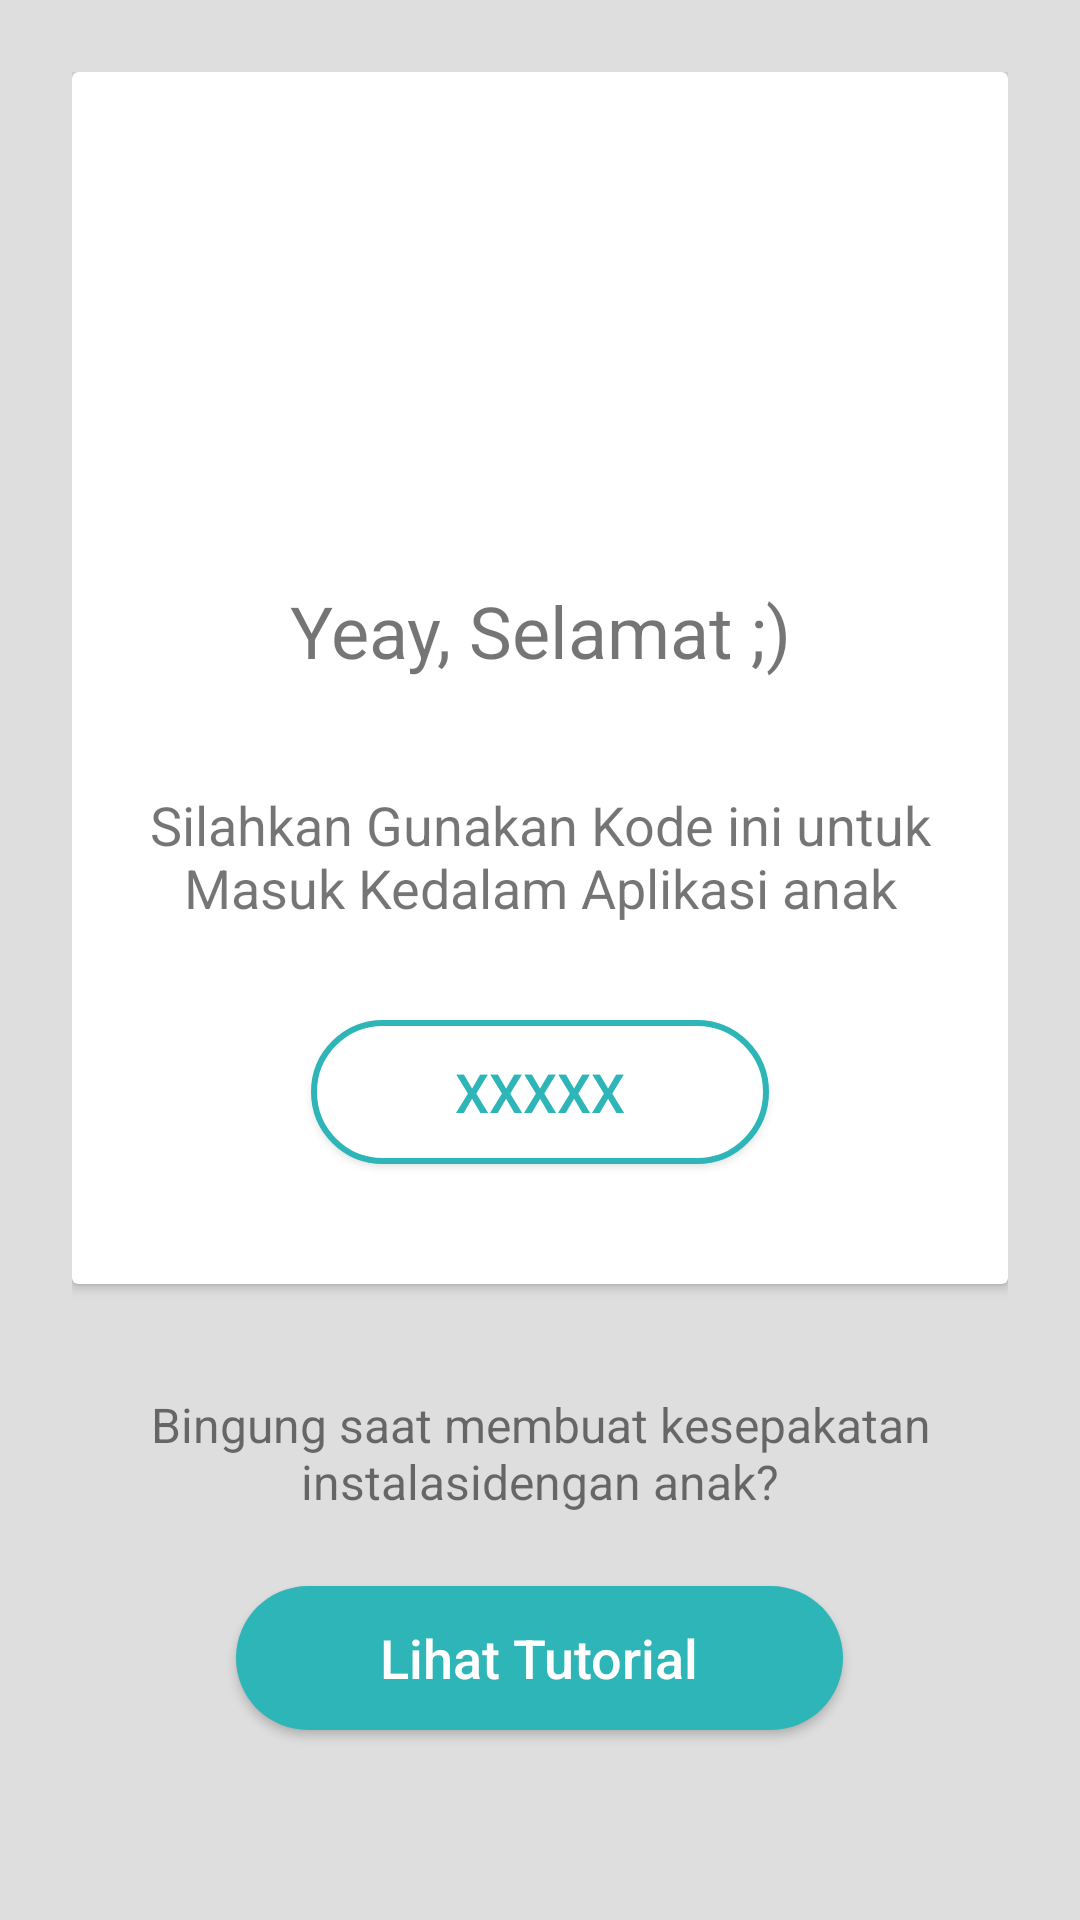

Here is an Android app screen rendered from its layout file. Give the layout XML and the strings, colors and styles it references.
<!-- AndroidManifest.xml: application theme AppTheme -->
<!-- res/layout/activity_main.xml -->
<?xml version="1.0" encoding="utf-8"?>
<LinearLayout xmlns:android="http://schemas.android.com/apk/res/android"
    xmlns:tools="http://schemas.android.com/tools"
    android:layout_width="match_parent"
    android:layout_height="match_parent"
    android:padding="@dimen/dimen24"
    android:orientation="vertical"
    android:background="@color/backgroundColor"
    tools:context=".MainActivity">

    <androidx.cardview.widget.CardView
        android:background="@android:color/white"
        android:layout_width="match_parent"
        android:layout_height="wrap_content">

        <LinearLayout
            android:orientation="vertical"
            android:layout_width="match_parent"
            android:padding="@dimen/dimen16"
            android:layout_height="wrap_content">
            <ImageView
                android:contentDescription="@string/app_name"
                android:layout_gravity="center"
                android:layout_width="@dimen/dimen142"
                android:layout_height="@dimen/dimen142"
                android:src="@drawable/ic_welcome_parent" />

            <TextView
                android:layout_width="match_parent"
                android:layout_height="wrap_content"
                android:layout_marginVertical="@dimen/dimen12"
                android:gravity="center"
                android:textSize="@dimen/font24"
                android:text="@string/congratulation"/>

            <TextView
                android:layout_width="match_parent"
                android:layout_height="wrap_content"
                android:gravity="center"
                android:id="@+id/userInfo"
                android:textSize="@dimen/font18"/>

            <TextView
                android:layout_width="match_parent"
                android:layout_height="wrap_content"
                android:gravity="center"
                android:id="@+id/welcome_message"
                android:textSize="@dimen/font18"
                android:text="@string/congratulation_body"/>

            <Button
                android:id="@+id/registerCode"
                android:layout_width="wrap_content"
                android:layout_height="wrap_content"
                android:layout_gravity="center"
                style="@style/CodeButton"
                android:text="XXXXX"/>

        </LinearLayout>

    </androidx.cardview.widget.CardView>


    <TextView
        android:layout_width="match_parent"
        android:layout_height="wrap_content"
        android:gravity="center"
        android:textSize="@dimen/font16"
        android:layout_marginTop="@dimen/dimen36"
        android:text="@string/install_help"/>

    <Button
        android:layout_width="wrap_content"
        android:layout_height="wrap_content"
        android:paddingStart="@dimen/dimen48"
        android:paddingEnd="@dimen/dimen48"
        android:paddingRight="@dimen/dimen48"
        android:paddingLeft="@dimen/dimen48"
        android:text="@string/see_tutorial"
        android:layout_gravity="center"
        style="@style/CommonButton" />

</LinearLayout>
<!-- resources referenced by this layout -->
<resources>
  <color name="backgroundColor">#dedede</color>
  <dimen name="dimen12">12dp</dimen>
  <dimen name="dimen142">142dp</dimen>
  <dimen name="dimen16">16dp</dimen>
  <dimen name="dimen24">24dp</dimen>
  <dimen name="dimen36">36dp</dimen>
  <dimen name="dimen48">48dp</dimen>
  <dimen name="font16">16sp</dimen>
  <dimen name="font18">18sp</dimen>
  <dimen name="font24">24sp</dimen>
  <string name="app_name">UTS Aplikasi Anak</string>
  <string name="congratulation">Yeay, Selamat ;)</string>
  <string name="congratulation_body">Silahkan Gunakan Kode ini untuk Masuk Kedalam Aplikasi anak</string>
  <string name="install_help">Bingung saat membuat kesepakatan instalasi<br />dengan anak?</string>
  <string name="see_tutorial">Lihat Tutorial</string>
  <style name="CodeButton" parent="TextAppearance.AppCompat.Button">
          <item name="android:layout_width">match_parent</item>
          <item name="android:layout_height">wrap_content</item>
          <item name="android:layout_marginTop">@dimen/dimen32</item>
          <item name="android:layout_marginBottom">@dimen/dimen24</item>
          <item name="android:paddingStart">@dimen/dimen48</item>
          <item name="android:paddingLeft">@dimen/dimen48</item>
          <item name="android:paddingEnd">@dimen/dimen48</item>
          <item name="android:paddingRight">@dimen/dimen48</item>
          <item name="android:background">@drawable/code_button</item>
          <item name="android:textColor">@color/colorSecond</item>
          <item name="android:textAllCaps">false</item>
          <item name="android:textSize">@dimen/dimen18</item>
      </style>
  <style name="CommonButton" parent="TextAppearance.AppCompat.Button">
          <item name="android:layout_width">match_parent</item>
          <item name="android:layout_height">wrap_content</item>
          <item name="android:layout_marginTop">@dimen/dimen24</item>
          <item name="android:layout_marginBottom">@dimen/dimen24</item>
          <item name="android:background">@drawable/common_button</item>
          <item name="android:textColor">@android:color/white</item>
          <item name="android:textAllCaps">false</item>
          <item name="android:textSize">@dimen/dimen18</item>
      </style>
  <style name="AppTheme" parent="Theme.AppCompat.Light.NoActionBar">
          
          <item name="colorPrimary">@color/colorPrimary</item>
          <item name="colorPrimaryDark">@color/colorPrimaryDark</item>
          <item name="colorAccent">@color/colorSecond</item>
      </style>
  <dimen name="dimen32">32dp</dimen>
  <!-- drawable code_button (drawable) -->
  <?xml version="1.0" encoding="utf-8"?>
  <shape xmlns:android="http://schemas.android.com/apk/res/android" android:shape="rectangle" android:padding="10dp">
      <solid android:color="@android:color/white"/>
      <stroke android:color="@color/colorSecond" android:width="2dp"></stroke>
      <corners
          android:bottomRightRadius="25dp"
          android:bottomLeftRadius="25dp"
          android:topLeftRadius="25dp"
          android:topRightRadius="25dp"/>
  </shape>
  <color name="colorSecond">#2eb5b7</color>
  <dimen name="dimen18">18dp</dimen>
  <!-- drawable common_button (drawable) -->
  <?xml version="1.0" encoding="utf-8"?>
  <shape xmlns:android="http://schemas.android.com/apk/res/android" android:shape="rectangle" android:padding="10dp">
      <solid android:color="@color/colorSecond"/> 
      <corners
          android:bottomRightRadius="25dp"
          android:bottomLeftRadius="25dp"
          android:topLeftRadius="25dp"
          android:topRightRadius="25dp"/>
  </shape>
  <color name="colorPrimary">#008577</color>
  <color name="colorPrimaryDark">#00574B</color>
</resources>
